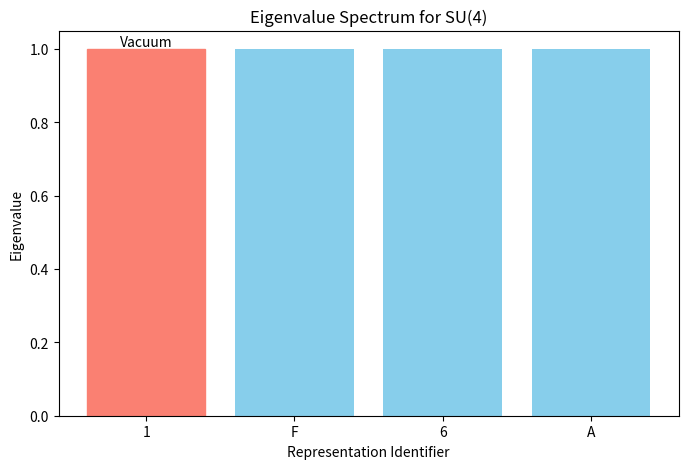

Recreate this plot in Python.
#!/usr/bin/env python3
"""
Modular Spectral Transport Framework with Data-Driven Parameter Justification for SU(4)
--------------------------------------------------------------------------------------------

This version enriches the configuration of representation input parameters by:
    1. Pulling the representation degree directly from known group data for SU(4).
    2. Computing the prime adjacency using a principled function based on prime values.

Canonical SU(4) representations considered:
    - "1": Trivial representation (degree = 1)
    - "F": Fundamental representation (degree = 4)      [assigned prime = 5]
    - "6": Two-index antisymmetric representation (degree = 6) [assigned prime = 7]
    - "A": Adjoint representation (degree = 15)           [assigned prime = 11]

The prime adjacency is computed as:
    adjacency(p) = 1 + 1 / √p
which encodes spectral tension for a given prime index.
"""

import math
import numpy as np
import matplotlib.pyplot as plt
from typing import Dict, List, Callable
from abc import ABC, abstractmethod


# ---------- Representation Module ----------

class Representation(ABC):
    """Abstract base class for a group representation."""

    @abstractmethod
    def get_identifier(self) -> str:
        """Return a unique identifier for the representation."""
        pass


class FiniteRepresentation(Representation):
    """
    Concrete implementation for a finite group representation.

    Attributes:
        identifier (str): Unique label.
        degree (int): Dimension of the irreducible representation.
        prime_adjacent (float): Weight computed from a prime index, reflecting spectral tension.
    """

    def __init__(self, identifier: str, degree: int, prime_adjacent: float):
        self.identifier = identifier
        self.degree = degree
        self.prime_adjacent = prime_adjacent

    def get_identifier(self) -> str:
        return self.identifier


# ---------- Data-Driven Parameter Justification ----------

# Lookup table for representation degrees and associated prime values for SU(4).
REPRESENTATION_LOOKUP = {
    "SU(4)": {
        "representations": {
            "1": {"degree": 1, "prime": None},  # Trivial representation
            "F": {"degree": 4, "prime": 5},  # Fundamental representation
            "6": {"degree": 6, "prime": 7},  # Two-index antisymmetric representation
            "A": {"degree": 15, "prime": 11}  # Adjoint representation
        }
    }
}


def compute_prime_adjacency(prime: int) -> float:
    """
    Compute prime adjacency using a principled function.

    Option: adjacency(p) = 1 + 1/√p
    This encodes how spectral tension (or adjacency) varies with a prime number p.

    Args:
        prime (int): A prime number associated with the representation.

    Returns:
        float: Computed prime adjacency weight.
    """
    return 1 + 1 / math.sqrt(prime)


def configure_representation(lie_group: str, identifier: str) -> FiniteRepresentation:
    """
    Configure a FiniteRepresentation instance for a given Lie group and identifier.
    Uses a lookup table to get the canonical degree and associated prime,
    then computes the prime adjacency weight.

    Args:
        lie_group (str): The gauge group identifier (e.g., "SU(4)").
        identifier (str): The representation label.

    Returns:
        FiniteRepresentation: The configured representation instance.

    Raises:
        ValueError: If the group or representation is not defined.
    """
    group_data = REPRESENTATION_LOOKUP.get(lie_group)
    if not group_data or identifier not in group_data["representations"]:
        raise ValueError(f"Representation '{identifier}' not defined for group '{lie_group}'.")

    rep_data = group_data["representations"][identifier]
    degree = rep_data["degree"]
    prime = rep_data["prime"]
    prime_adjacent = compute_prime_adjacency(prime) if prime else 1.0
    return FiniteRepresentation(identifier, degree, prime_adjacent)


# ---------- Skyrmion Charge Lattice Module ----------

class SkyrmionChargeLattice:
    """
    Maps a representation to its quantized wrapping energy (topological energy cost).

    The wrapping energy is computed as:
        minimal_gap * (degree * prime_adjacent)
    """

    def __init__(self, minimal_gap: float = 0.1):
        self.minimal_gap = minimal_gap

    def wrapping_energy(self, rep: Representation) -> float:
        # For the trivial representation ("1") return zero
        if rep.get_identifier() == "1":
            return 0.0
        else:
            return self.minimal_gap * rep.degree * rep.prime_adjacent


# ---------- Modular Transport Operator Module ----------

class ModularTransportOperator:
    """
    Represents the McKay-type modular transport operator.
    Computes eigenvalues as the sum of a base eigenvalue with a wrapping-energy weight.
    """

    def __init__(self, representations: List[Representation],
                 weight_func: Callable[[Representation], float]):
        self.representations = representations
        self.weight_func = weight_func

    def compute_operator(self) -> Dict[str, float]:
        base_value = 1.0  # Simulated base eigenvalue (e.g., from a Laplacian operator)
        eigenvalues = {}
        for rep in self.representations:
            weight = self.weight_func(rep)
            eigenvalues[rep.get_identifier()] = base_value + weight
        return eigenvalues


# ---------- Spectral Pinning Engine Module ----------

class SpectralPinningEngine:
    """
    Computes the spectral (mass) gap, defined as the difference between
    the vacuum eigenvalue and the smallest non-vacuum eigenvalue.
    """

    def __init__(self, eigenvalues: Dict[str, float]):
        self.eigenvalues = eigenvalues

    def compute_gap(self) -> float:
        if "1" not in self.eigenvalues:
            raise ValueError("Trivial representation '1' must be included in the eigenvalue set.")
        vacuum_value = self.eigenvalues["1"]
        nontrivial_values = [val for key, val in self.eigenvalues.items() if key != "1"]
        gap = min(nontrivial_values) - vacuum_value
        return gap


# ---------- Visualization Utility ----------

def plot_eigenvalues(eigenvalues: dict, group_name: str):
    identifiers = list(eigenvalues.keys())
    values = list(eigenvalues.values())

    plt.figure(figsize=(8, 5))
    bars = plt.bar(identifiers, values, color='skyblue')
    plt.xlabel('Representation Identifier')
    plt.ylabel('Eigenvalue')
    plt.title(f'Eigenvalue Spectrum for {group_name}')

    # Highlight the vacuum (trivial representation)
    for bar, rep_id in zip(bars, identifiers):
        if rep_id == "1":
            bar.set_color('salmon')
            plt.text(bar.get_x() + bar.get_width() / 2, bar.get_height(),
                     'Vacuum', ha='center', va='bottom')
    plt.show()


# ---------- Main Simulation ----------

def main():
    lie_group = "SU(4)"  # Setting the gauge group to SU(4)

    # Configure representations for SU(4) via our lookup approach.
    rep_trivial = configure_representation(lie_group, "1")
    rep_F = configure_representation(lie_group, "F")
    rep_6 = configure_representation(lie_group, "6")
    rep_A = configure_representation(lie_group, "A")

    representations = [rep_trivial, rep_F, rep_6, rep_A]

    # Initialize the Skyrmion Charge Lattice with a chosen minimal gap.
    skyrmion_lattice = SkyrmionChargeLattice(minimal_gap=0.0000000001)

    def weight_function(rep: Representation) -> float:
        return skyrmion_lattice.wrapping_energy(rep)

    # Create the modular transport operator.
    transport_operator = ModularTransportOperator(representations, weight_function)
    eigenvalues = transport_operator.compute_operator()

    print("Computed Eigenvalues for Each Representation:")
    for rep_id, val in eigenvalues.items():
        print(f"  Representation {rep_id}: Eigenvalue = {val:.12f}")

    # Compute the spectral (mass) gap.
    pinning_engine = SpectralPinningEngine(eigenvalues)
    gap = pinning_engine.compute_gap()
    print(f"\nComputed Spectral (Mass) Gap: Δ = {gap:.12f}")

    # Plot eigenvalues for visual feedback.
    plot_eigenvalues(eigenvalues, lie_group)


if __name__ == "__main__":
    main()
